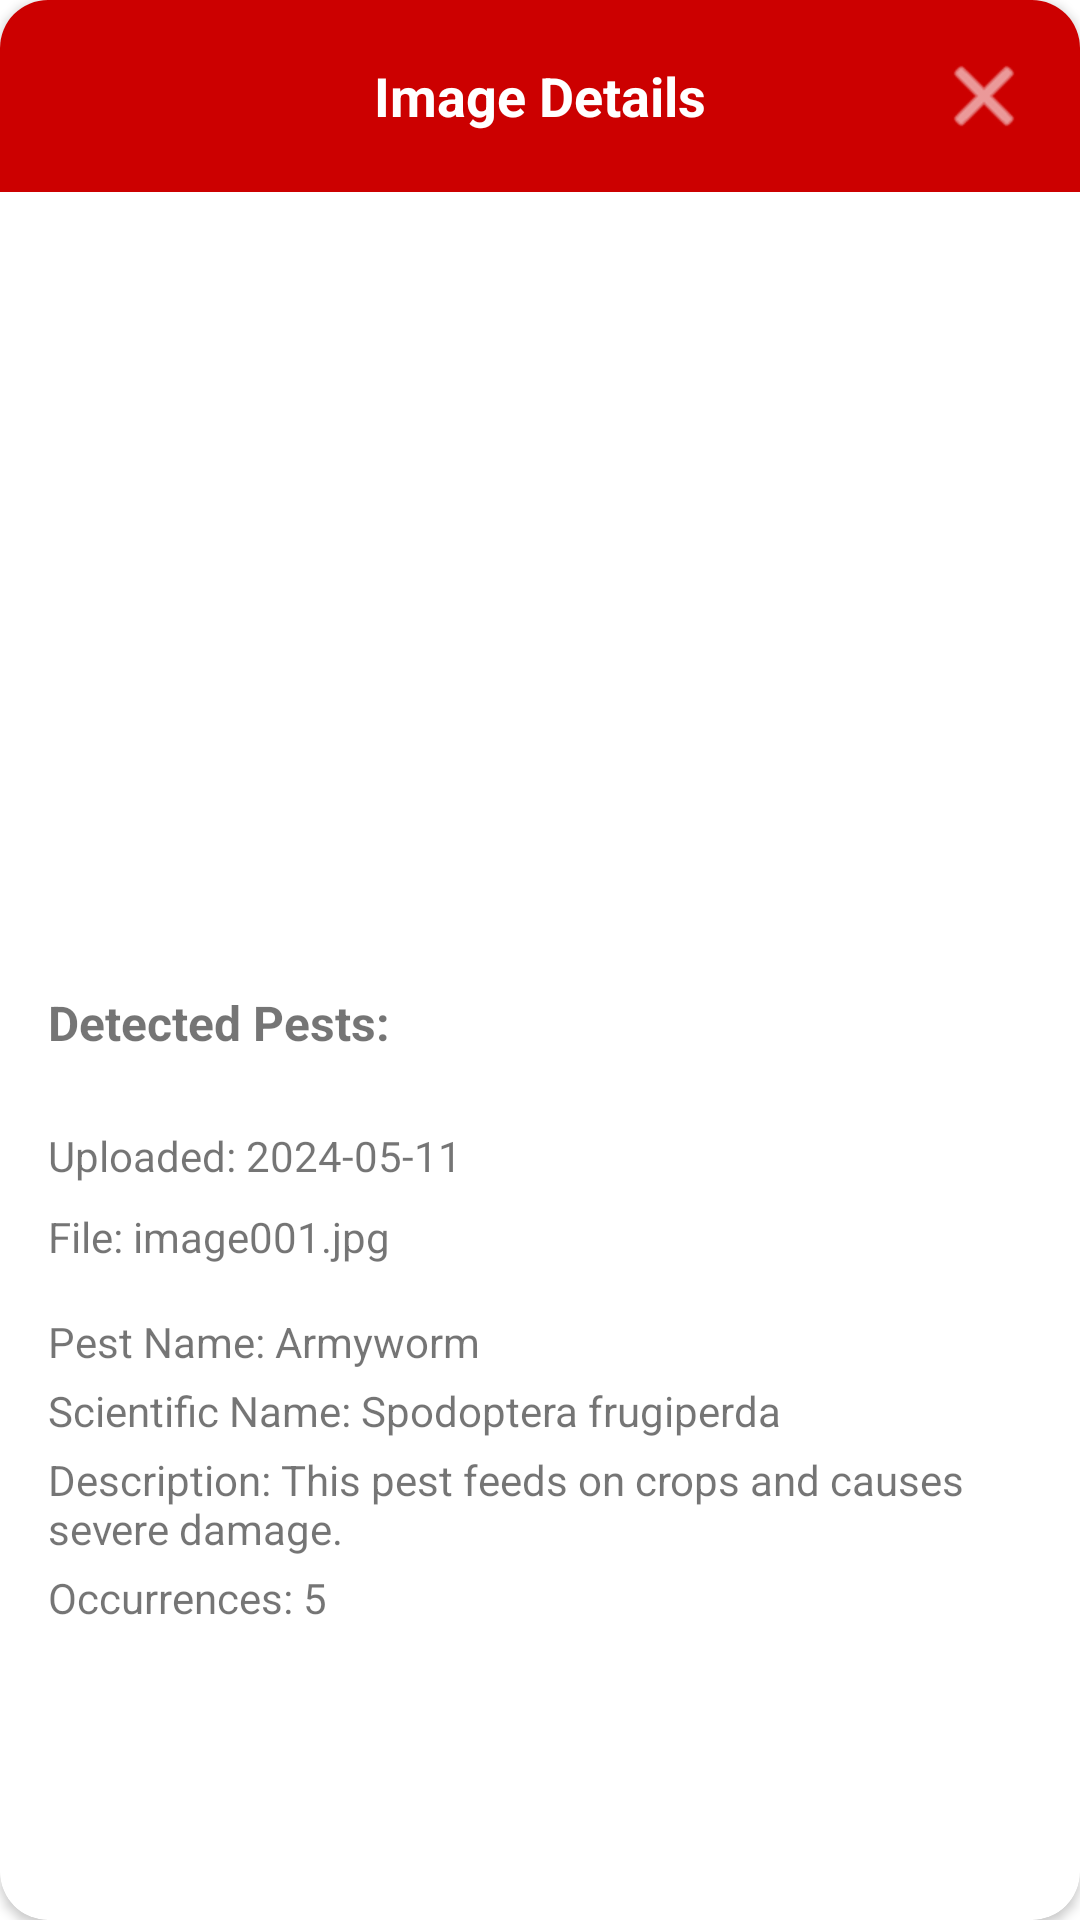

This screen was rendered from an Android layout file. Write that file and the resources it references.
<!-- AndroidManifest.xml: fallback theme Theme.MaterialComponents.DayNight.NoActionBar -->
<!-- res/layout/dialog_image_detail.xml -->
<?xml version="1.0" encoding="utf-8"?>
<androidx.cardview.widget.CardView xmlns:android="http://schemas.android.com/apk/res/android"
    xmlns:app="http://schemas.android.com/apk/res-auto"
    android:layout_width="match_parent"
    android:layout_height="wrap_content"
    app:cardCornerRadius="16dp">

    <LinearLayout
        android:layout_width="match_parent"
        android:layout_height="wrap_content"
        android:orientation="vertical">

        
        <RelativeLayout
            android:layout_width="match_parent"
            android:layout_height="wrap_content"
            android:background="@android:color/holo_red_dark"
            android:padding="16dp">

            <TextView
                android:layout_width="wrap_content"
                android:layout_height="wrap_content"
                android:layout_centerInParent="true"
                android:text="Image Details"
                android:textColor="@android:color/white"
                android:textSize="18sp"
                android:textStyle="bold" />

            <ImageButton
                android:id="@+id/closeButton"
                android:layout_width="wrap_content"
                android:layout_height="wrap_content"
                android:layout_alignParentEnd="true"
                android:layout_centerVertical="true"
                android:background="?attr/selectableItemBackgroundBorderless"
                android:contentDescription="Close"
                android:src="@android:drawable/ic_menu_close_clear_cancel"
                app:tint="@android:color/white" />
        </RelativeLayout>

        
        <ImageView
            android:id="@+id/detailImageView"
            android:layout_width="match_parent"
            android:layout_height="250dp"
            android:scaleType="centerCrop" />

        
        <LinearLayout
            android:layout_width="match_parent"
            android:layout_height="wrap_content"
            android:orientation="vertical"
            android:padding="16dp">

            <TextView
                android:layout_width="wrap_content"
                android:layout_height="wrap_content"
                android:text="Detected Pests:"
                android:textSize="16sp"
                android:textStyle="bold" />

            <androidx.recyclerview.widget.RecyclerView
                android:id="@+id/detectedPestsRecyclerView"
                android:layout_width="match_parent"
                android:layout_height="wrap_content"
                android:layout_marginTop="8dp"
                app:layoutManager="androidx.recyclerview.widget.LinearLayoutManager" />

            <TextView
                android:id="@+id/uploadDateTextView"
                android:layout_width="wrap_content"
                android:layout_height="wrap_content"
                android:layout_marginTop="16dp"
                android:text="Uploaded: 2024-05-11"
                android:textSize="14sp" />

            <TextView
                android:id="@+id/fileNameTextView"
                android:layout_width="wrap_content"
                android:layout_height="wrap_content"
                android:layout_marginTop="8dp"
                android:text="File: image001.jpg"
                android:textSize="14sp" />

            <TextView
                android:id="@+id/pestNameTextView"
                android:layout_width="wrap_content"
                android:layout_height="wrap_content"
                android:layout_marginTop="16dp"
                android:text="Pest Name: Armyworm"
                android:textSize="14sp" />

            <TextView
                android:id="@+id/scientificNameTextView"
                android:layout_width="wrap_content"
                android:layout_height="wrap_content"
                android:text="Scientific Name: Spodoptera frugiperda"
                android:textSize="14sp"
                android:layout_marginTop="4dp" />

            <TextView
                android:id="@+id/descriptionTextView"
                android:layout_width="wrap_content"
                android:layout_height="wrap_content"
                android:text="Description: This pest feeds on crops and causes severe damage."
                android:textSize="14sp"
                android:layout_marginTop="4dp" />

            <TextView
                android:id="@+id/occurrencesTextView"
                android:layout_width="wrap_content"
                android:layout_height="wrap_content"
                android:text="Occurrences: 5"
                android:textSize="14sp"
                android:layout_marginTop="4dp" />

            
            <ProgressBar
                android:id="@+id/loadingView"
                android:layout_width="wrap_content"
                android:layout_height="wrap_content"
                android:layout_gravity="center_horizontal"
                android:layout_marginTop="16dp"
                android:visibility="gone" />

            
            <TextView
                android:id="@+id/errorView"
                android:layout_width="wrap_content"
                android:layout_height="wrap_content"
                android:text="Failed to load data"
                android:textColor="@android:color/holo_red_dark"
                android:textSize="14sp"
                android:layout_gravity="center_horizontal"
                android:layout_marginTop="8dp"
                android:visibility="gone" />
        </LinearLayout>

    </LinearLayout>
</androidx.cardview.widget.CardView>
<!-- resources referenced by this layout -->
<resources>

</resources>
